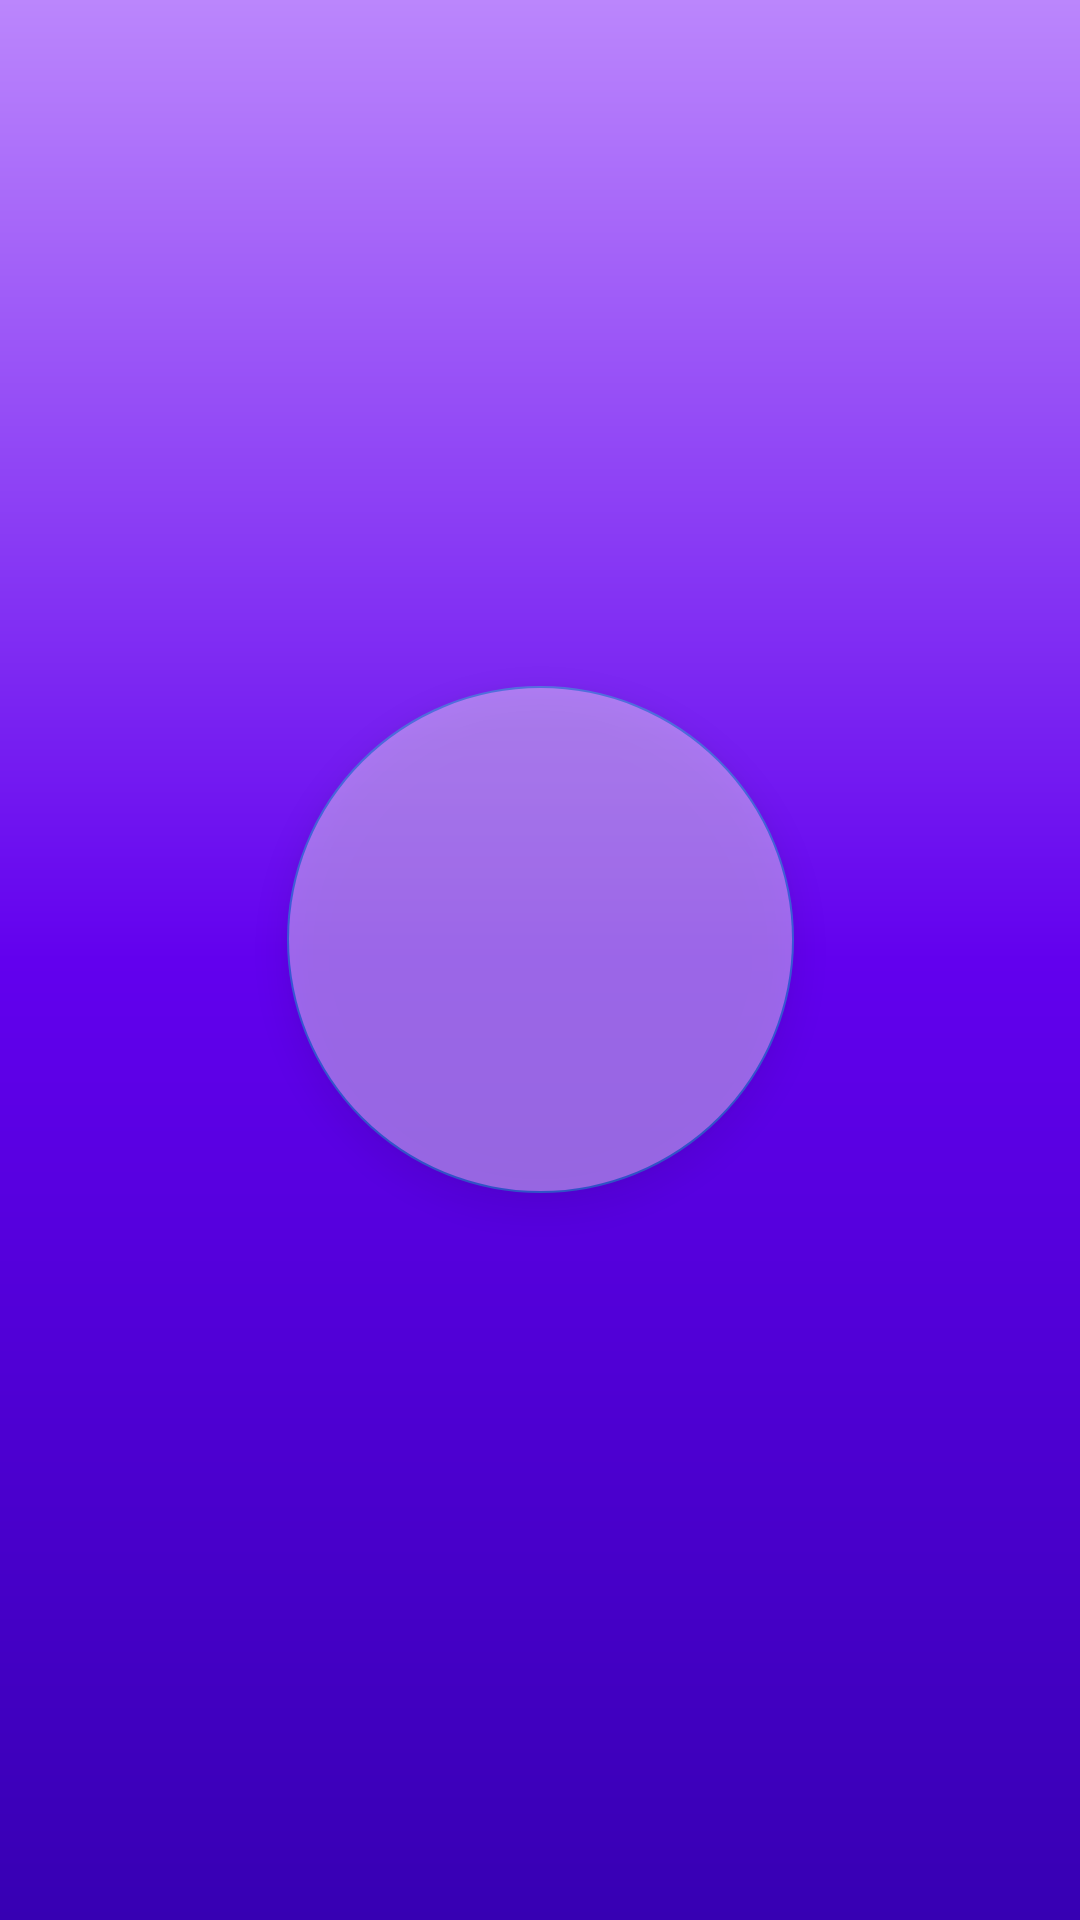

Here is an Android app screen rendered from its layout file. Give the layout XML and the strings, colors and styles it references.
<!-- AndroidManifest.xml: application theme Theme.Cocktail_Menu -->
<!-- res/layout/home_frag.xml -->
<?xml version="1.0" encoding="utf-8"?>
<androidx.constraintlayout.widget.ConstraintLayout xmlns:android="http://schemas.android.com/apk/res/android"
    xmlns:app="http://schemas.android.com/apk/res-auto"
    xmlns:tools="http://schemas.android.com/tools"
    android:layout_width="match_parent"
    android:layout_height="match_parent"
    tools:context=".view.BaseFragment"
    android:background="@drawable/gradient"
    >

    <com.google.android.material.floatingactionbutton.FloatingActionButton
        android:id="@+id/initialButton"
        android:layout_width="173dp"
        android:layout_height="169dp"
        android:layout_margin="50dp"
        android:backgroundTint="@color/white"
        android:foreground="@drawable/ic_GETNEWONE"
        app:layout_constraintBottom_toBottomOf="parent"
        app:layout_constraintEnd_toEndOf="parent"
        app:layout_constraintStart_toStartOf="parent"
        app:layout_constraintTop_toTopOf="parent"
        app:layout_constraintVertical_bias="0.482"
        android:alpha="0.4"/>

</androidx.constraintlayout.widget.ConstraintLayout>
<!-- resources referenced by this layout -->
<resources>
  <!-- drawable gradient (drawable) -->
  <?xml version="1.0" encoding="utf-8"?>
  <shape xmlns:android="http://schemas.android.com/apk/res/android">
      <gradient
          android:type="linear"
          android:angle="90"
          android:endColor="@color/purple_200"
          android:centerColor="@color/purple_500"
          android:startColor="@color/purple_700" />
  </shape>
  <!-- drawable ic_GETNEWONE: vector/xml drawable (drawable, 7330 chars, omitted) -->
  <style name="Theme.Cocktail_Menu" parent="Theme.MaterialComponents.DayNight.DarkActionBar">
          
          <item name="colorPrimary">@color/purple_500</item>
          <item name="colorPrimaryVariant">@color/purple_700</item>
          <item name="colorOnPrimary">@color/white</item>
          
          <item name="colorSecondary">@color/teal_200</item>
          <item name="colorSecondaryVariant">@color/teal_700</item>
          <item name="colorOnSecondary">@color/black</item>
          
          <item name="android:statusBarColor" tools:targetApi="l">?attr/colorPrimaryVariant</item>
          
      </style>
  <!-- not gathered from this repository: default colours our renderer supplied (Android Studio template values) -->
  <color name="purple_200">#FFBB86FC</color>
  <color name="purple_500">#FF6200EE</color>
  <color name="purple_700">#FF3700B3</color>
  <color name="teal_200">#FF03DAC5</color>
  <color name="teal_700">#FF018786</color>
  <color name="black">#FF000000</color>
  <color name="white">#FFFFFFFF</color>
</resources>
